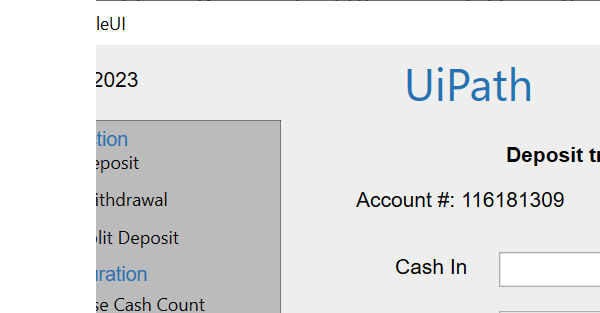
Task: Preliminary example of UIPath automation
Workflow: Example of 4 x UIAutomations

Step 1: Open Application 'doubleui.exe  DoubleUI' on the element in window 'DoubleUI' (doubleui.exe)

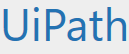
Step 2: On Element Appear 'text  UiPath' on the text 'UiPath'

Step 3: type "1000" into 'cashintb' (no picture)

Step 4: click on the push button 'Accept' (no picture)

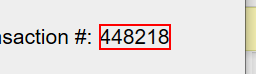
Step 5: get-text from 'transnrlabel'
